Run: headless pygame with SDL's dummy video driver; simulated clock (each Clock.tick advances the game by its frame time, no real sleeping); random seed 0; keys injected as events and as key.get_pressed() state; no mouse input.
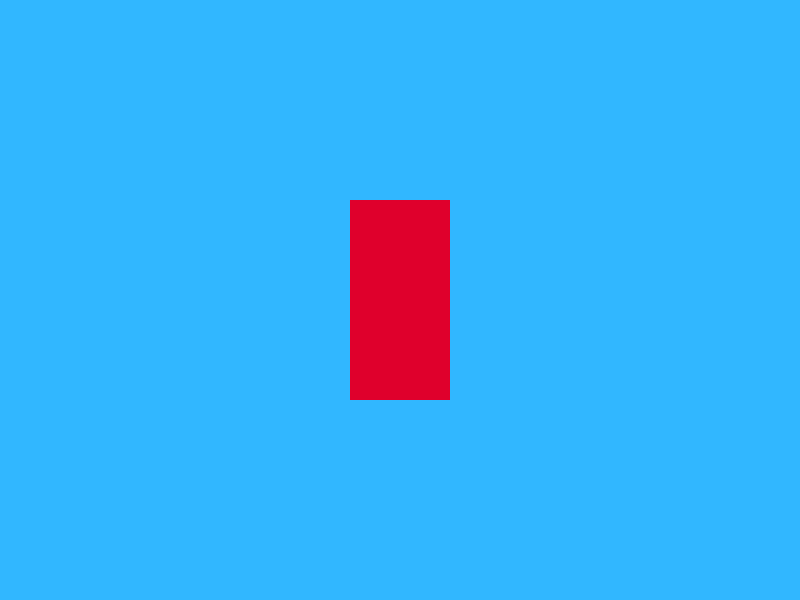
Frame 1 of 4 · flips 1–60 · no input
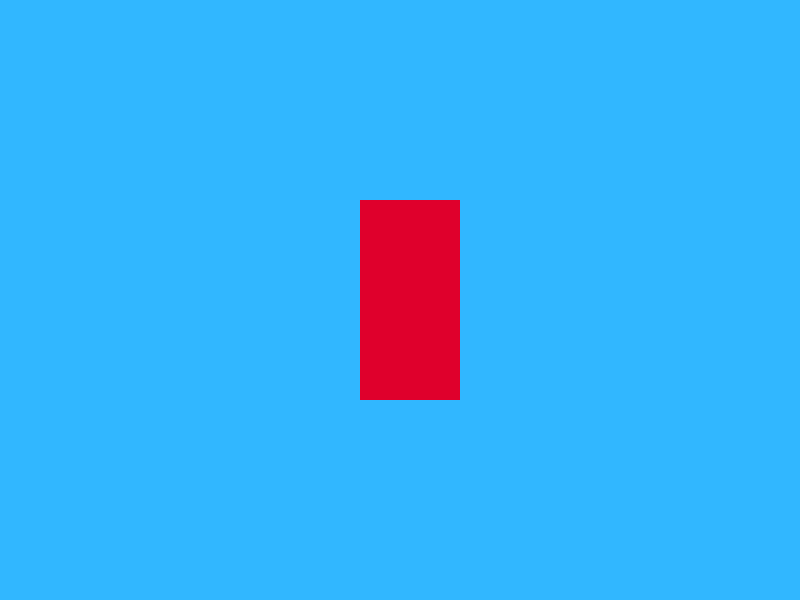
Frame 2 of 4 · flips 61–180 · tapped SPACE, RETURN · held RIGHT (→), D
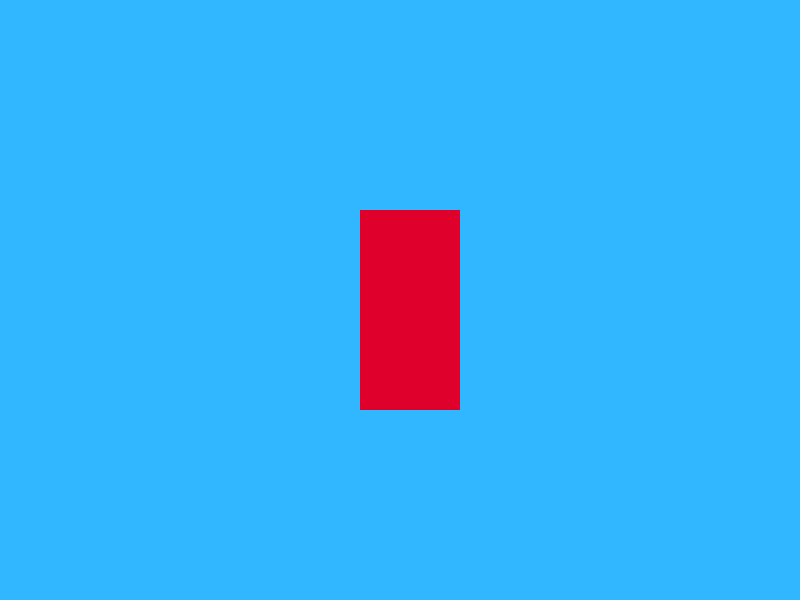
Frame 3 of 4 · flips 181–300 · held DOWN (↓), S
Frame 4 of 4 · flips 301–420 · held LEFT (←), A, UP (↑), W · screen same as frame 1, image omitted

The pygame program that drew these frames:

import sys
import pygame

SCREEN_WIDTH, SCREEN_HEIGHT = 800, 600
SCREEN_COLOR = (49,183,255)

pygame.init()

screen = pygame.display.set_mode((SCREEN_WIDTH, SCREEN_HEIGHT))
pygame.display.set_caption('My py game')

rect_width, rect_height = 100, 200
rect_x, rect_y = SCREEN_WIDTH / 2 - rect_width / 2, SCREEN_HEIGHT / 2 - rect_height / 2
rect_color = (223, 0, 44)

STEP = 10

while True:
    for event in pygame.event.get():
        # print(event)
        if event.type == pygame.QUIT:
            sys.exit()

        if event.type == pygame.KEYDOWN:
            print(event.key)
            if event.key == pygame.K_LEFT and rect_x >= STEP:
                rect_x -= STEP
            if event.key == pygame.K_RIGHT and rect_x < SCREEN_WIDTH - rect_width:
                rect_x += STEP
            if event.key == pygame.K_UP and rect_y >= STEP:
                rect_y -= STEP
            if event.key == pygame.K_DOWN and rect_y < SCREEN_HEIGHT - rect_height:
                rect_y += STEP

    screen.fill(SCREEN_COLOR)
    pygame.draw.rect(screen, rect_color, (rect_x, rect_y, rect_width, rect_height))
    pygame.display.update()
